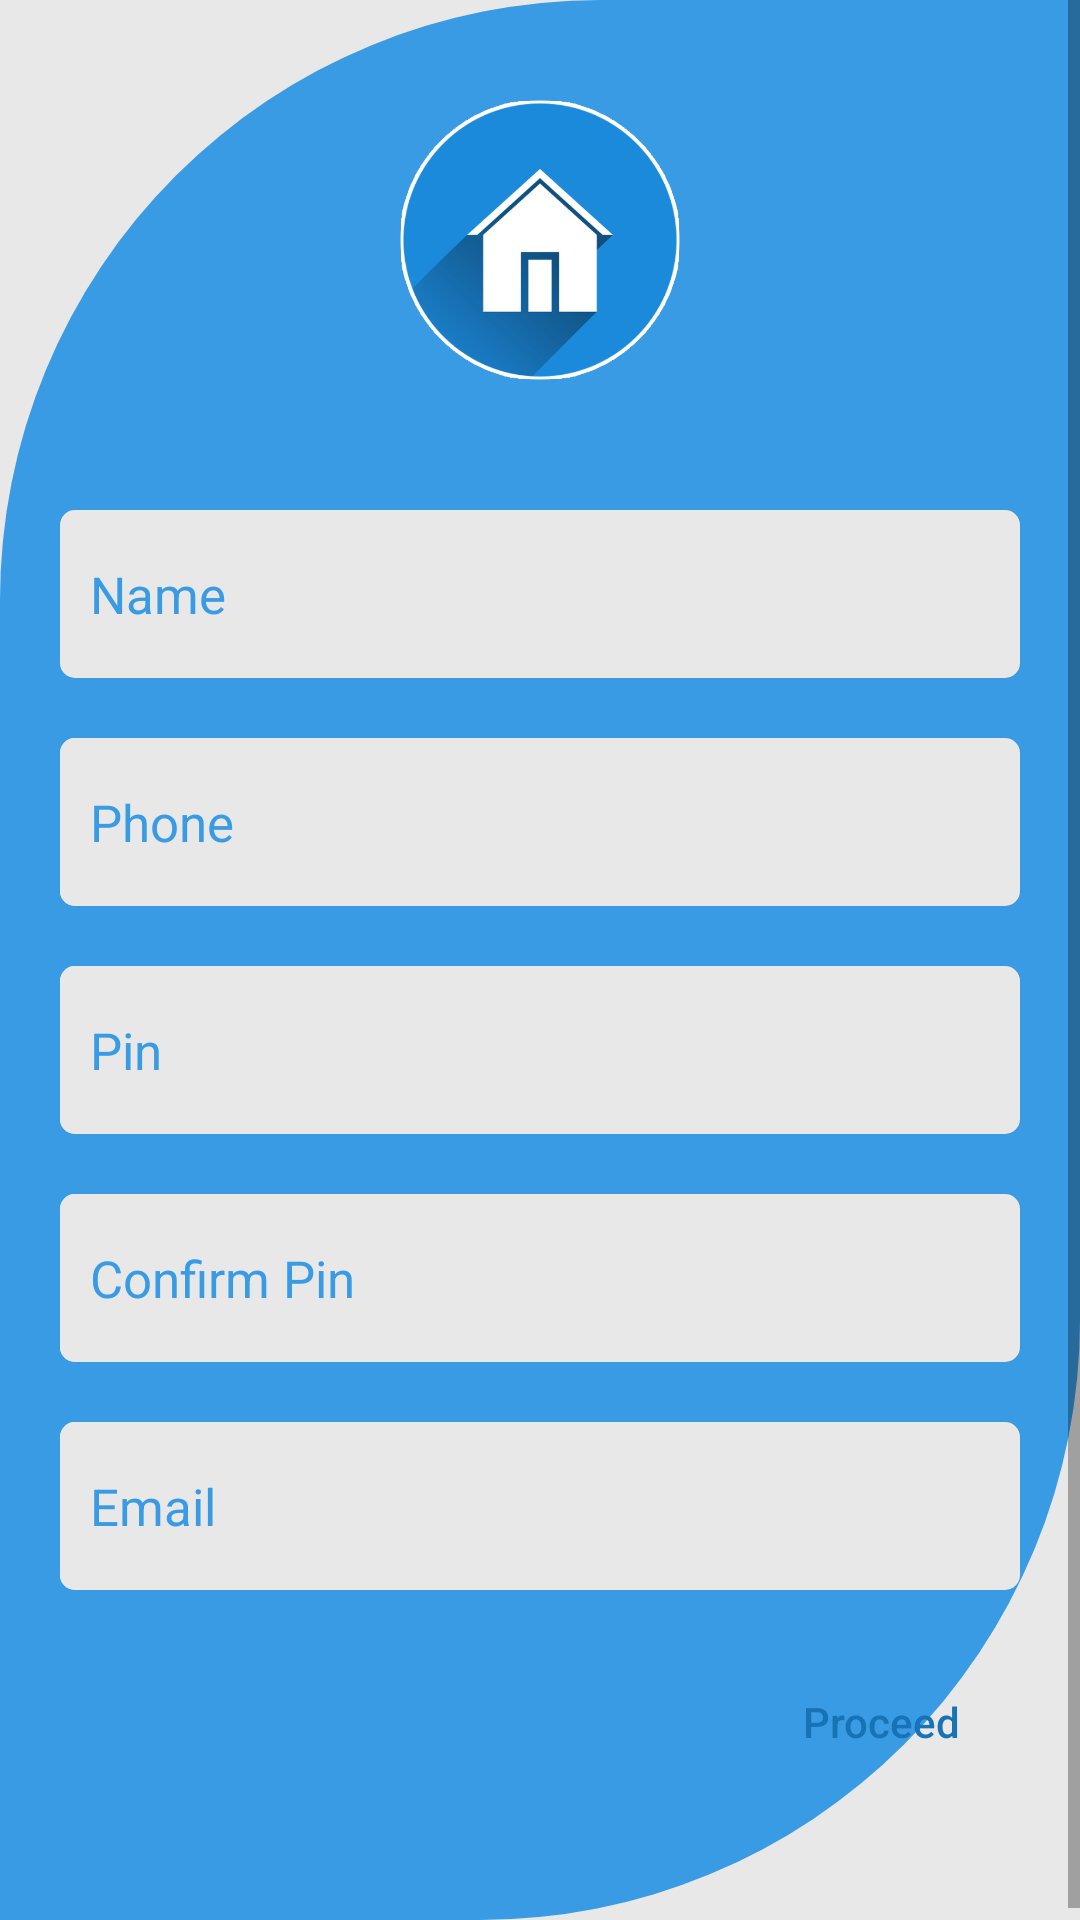

Layout XML and referenced resources for this Android screen:
<!-- AndroidManifest.xml: application theme Theme.Bhadama -->
<!-- res/layout/activity_signup.xml -->
<?xml version="1.0" encoding="utf-8"?>
<ScrollView xmlns:android="http://schemas.android.com/apk/res/android"
    xmlns:app="http://schemas.android.com/apk/res-auto"
    xmlns:tools="http://schemas.android.com/tools"
    android:layout_width="match_parent"
    android:layout_height="match_parent"
    android:fillViewport="true"
    android:background="@drawable/background_design"
    tools:context=".activity.MainActivity">

    <LinearLayout
        android:orientation="vertical"
        android:layout_width="match_parent"
        android:layout_height="wrap_content">

        <ImageView
            android:id="@+id/imageView_icon"
            android:layout_width="100dp"
            android:layout_height="100dp"
            android:contentDescription="@string/app_icon"
            android:scaleType="fitStart"
            android:layout_gravity="center_horizontal"
            app:srcCompat="@drawable/icon_main"
            android:layout_marginVertical="30dp"/>

        <LinearLayout
            android:layout_width="match_parent"
            android:layout_height="match_parent"
            android:orientation="vertical"
            app:layout_constraintBottom_toBottomOf="parent"
            app:layout_constraintEnd_toEndOf="parent"
            app:layout_constraintHorizontal_bias="0.0"
            app:layout_constraintStart_toStartOf="parent"
            app:layout_constraintTop_toTopOf="parent"
            app:layout_constraintVertical_bias="0.529">

            <EditText
                android:id="@+id/edittext_signup_name"
                android:layout_width="match_parent"
                android:layout_height="?actionBarSize"
                android:layout_marginHorizontal="20dp"
                android:layout_marginVertical="10dp"
                android:autofillHints="Name"
                android:background="@drawable/rounded_corner"
                android:hint="@string/name"
                android:inputType="text"
                android:maxLines="1"
                android:paddingHorizontal="10dp"
                android:textColor="@color/secondary"
                android:textColorHint="@color/primary"
                android:textSize="17sp" />


            <LinearLayout
                android:layout_width="match_parent"
                android:layout_height="wrap_content"
                android:layout_marginHorizontal="20dp"
                android:layout_marginVertical="10dp"
                android:background="@drawable/rounded_corner"
                android:orientation="horizontal">

                <EditText
                    android:id="@+id/edittext_signup_phone"
                    android:layout_width="0dp"
                    android:layout_height="?actionBarSize"
                    android:layout_weight="0.9"
                    android:autofillHints="Mobile number"
                    android:background="@drawable/rounded_corner"
                    android:hint="@string/phone"
                    android:inputType="phone"
                    android:maxLength="10"
                    android:paddingHorizontal="10dp"
                    android:textColor="@color/secondary"
                    android:textColorHint="@color/primary"
                    android:textSize="17sp" />

                <androidx.appcompat.widget.AppCompatButton
                    android:id="@+id/button_signup_phone_verify"
                    android:layout_width="0dp"
                    android:layout_height="22dp"
                    android:layout_weight="0.06"
                    android:layout_marginEnd="10dp"
                    android:background="@drawable/ic_baseline_error_24"
                    android:visibility="invisible" />
            </LinearLayout>

            <LinearLayout
                android:layout_width="match_parent"
                android:layout_height="wrap_content"
                android:layout_marginHorizontal="20dp"
                android:layout_marginVertical="10dp"
                android:background="@drawable/rounded_corner"
                android:orientation="horizontal">

                <EditText
                    android:id="@+id/edittext_signup_pin"
                    android:layout_width="0dp"
                    android:layout_height="?actionBarSize"
                    android:layout_weight="0.9"
                    android:autofillHints="Mobile number"
                    android:background="@drawable/rounded_corner"
                    android:hint="@string/pin"
                    android:inputType="number"
                    android:maxLength="4"
                    android:paddingHorizontal="10dp"
                    android:textColor="@color/secondary"
                    android:textColorHint="@color/primary"
                    android:textSize="17sp"
                    tools:ignore="TextFields" />

                <androidx.appcompat.widget.AppCompatButton
                    android:id="@+id/button_signup_pin_verify"
                    android:layout_width="0dp"
                    android:layout_height="22dp"
                    android:layout_weight="0.06"
                    android:layout_marginEnd="10dp"
                    android:background="@drawable/ic_baseline_error_24"
                    android:visibility="invisible"/>
            </LinearLayout>

            <LinearLayout
                android:layout_width="match_parent"
                android:layout_height="wrap_content"
                android:layout_marginHorizontal="20dp"
                android:layout_marginVertical="10dp"
                android:background="@drawable/rounded_corner"
                android:orientation="horizontal">

                <EditText
                    android:id="@+id/edittext_signup_reenterpin"
                    android:layout_width="0dp"
                    android:layout_height="?actionBarSize"
                    android:layout_weight="0.9"
                    android:autofillHints="Mobile number"
                    android:background="@drawable/rounded_corner"
                    android:hint="@string/reenterpin"
                    android:inputType="number"
                    android:maxLength="4"
                    android:paddingHorizontal="10dp"
                    android:textColor="@color/secondary"
                    android:textColorHint="@color/primary"
                    android:textSize="17sp"
                    tools:ignore="TextFields" />

                <androidx.appcompat.widget.AppCompatButton
                    android:id="@+id/button_signup_reenterpin_verify"
                    android:layout_width="0dp"
                    android:layout_height="22dp"
                    android:layout_weight="0.06"
                    android:layout_marginEnd="10dp"
                    android:background="@drawable/ic_baseline_error_24"
                    android:visibility="invisible" />
            </LinearLayout>

            <LinearLayout
                android:layout_width="match_parent"
                android:layout_height="wrap_content"
                android:layout_marginHorizontal="20dp"
                android:layout_marginVertical="10dp"
                android:background="@drawable/rounded_corner"
                android:orientation="horizontal">

                <EditText
                    android:id="@+id/edittext_signup_email"
                    android:layout_width="0dp"
                    android:layout_height="?actionBarSize"
                    android:layout_weight="0.9"
                    android:autofillHints="Email address"
                    android:background="@drawable/rounded_corner"
                    android:hint="@string/login_email_hint"
                    android:inputType="textEmailAddress"
                    android:paddingHorizontal="10dp"
                    android:textColor="@color/secondary"
                    android:textColorHint="@color/primary"
                    android:textSize="17sp" />

                <androidx.appcompat.widget.AppCompatButton
                    android:id="@+id/button_signup_email_verify"
                    android:layout_width="0dp"
                    android:layout_height="22dp"
                    android:layout_weight="0.06"
                    android:layout_marginEnd="10dp"
                    android:background="@drawable/ic_baseline_error_24"
                    android:visibility="invisible" />
            </LinearLayout>

            <androidx.appcompat.widget.AppCompatButton
                android:id="@+id/button_signup_proceed"
                android:layout_width="wrap_content"
                android:layout_height="wrap_content"
                android:layout_gravity="end"
                android:layout_marginHorizontal="20dp"
                android:layout_marginVertical="10dp"
                android:background="@drawable/rounded_corner_button"
                android:paddingLeft="20dp"
                android:paddingRight="20dp"
                android:text="@string/proceed"
                android:textAllCaps="false"
                android:textColor="@color/secondary" />

            <RelativeLayout
                android:layout_width="match_parent"
                android:layout_height="match_parent"
                android:gravity="bottom|center_horizontal">
                <ProgressBar
                    android:id="@+id/progressBar_signup"
                    style="?android:attr/progressBarStyleHorizontal"
                    android:layout_width="wrap_content"
                    android:layout_height="wrap_content"
                    android:indeterminateTint="@color/secondary"
                    android:indeterminate="true"
                    android:layout_marginBottom="20dp"
                    android:visibility="invisible"/>
            </RelativeLayout>
        </LinearLayout>
    </LinearLayout>
</ScrollView>
<!-- resources referenced by this layout -->
<resources>
  <color name="primary">#399BE3</color>
  <color name="secondary">#1772B6</color>
  <!-- drawable background_design (drawable) -->
  <?xml version="1.0" encoding="utf-8"?>
  <layer-list xmlns:android="http://schemas.android.com/apk/res/android">
      <item>
          <shape android:shape="rectangle" >
              <gradient
                  android:startColor="@color/white_secondary"
                  android:endColor="@color/white_secondary"/>
          </shape>
      </item>
      <item android:top="0dp"
          android:bottom="0dp">
          <shape android:shape="rectangle" >
              <corners
                  android:topLeftRadius="200dip"
                  android:bottomRightRadius="200dp"/>
              <gradient
                  android:startColor="@color/primary"
                  android:endColor="@color/primary"/>
              <size android:height="50dp" />
          </shape>
      </item>
  </layer-list>
  <!-- drawable icon_main: png bitmap (drawable, 16402 bytes) -->
  <!-- drawable rounded_corner (drawable) -->
  <?xml version="1.0" encoding="utf-8"?>
  <shape xmlns:android="http://schemas.android.com/apk/res/android">
      <solid android:color="@color/white_secondary"/>
      <corners
          android:bottomRightRadius="5dip"
          android:bottomLeftRadius="5dip"
          android:topLeftRadius="5dip"
          android:topRightRadius="5dip"/>
  </shape>
  <string name="app_icon">app_icon</string>
  <string name="login_email_hint">Email</string>
  <string name="name">Name</string>
  <string name="phone">Phone</string>1
  <string name="pin">Pin</string>
  <string name="proceed">Proceed</string>
  <string name="reenterpin">Confirm Pin</string>
  <style name="Theme.Bhadama" parent="Theme.MaterialComponents.DayNight.NoActionBar">
  
          <item name="android:windowContentTransitions">true</item>
  
          
          <item name="colorPrimary">@color/primary</item>
          <item name="colorPrimaryVariant">@color/secondary</item>
          <item name="colorOnPrimary">@color/white</item>
  
          
          <item name="colorSecondary">@color/secondary</item>
          <item name="colorSecondaryVariant">@color/secondary_solid</item>
          <item name="colorOnSecondary">@color/black</item>
  
          
          <item name="android:statusBarColor">?attr/colorPrimaryVariant</item>
  
          
      </style>
  <color name="white_secondary">#E8E8E8</color>
  <color name="white">#FFFFFF</color>
  <color name="secondary_solid">#1772B6</color>
  <color name="black">#000000</color>
</resources>
